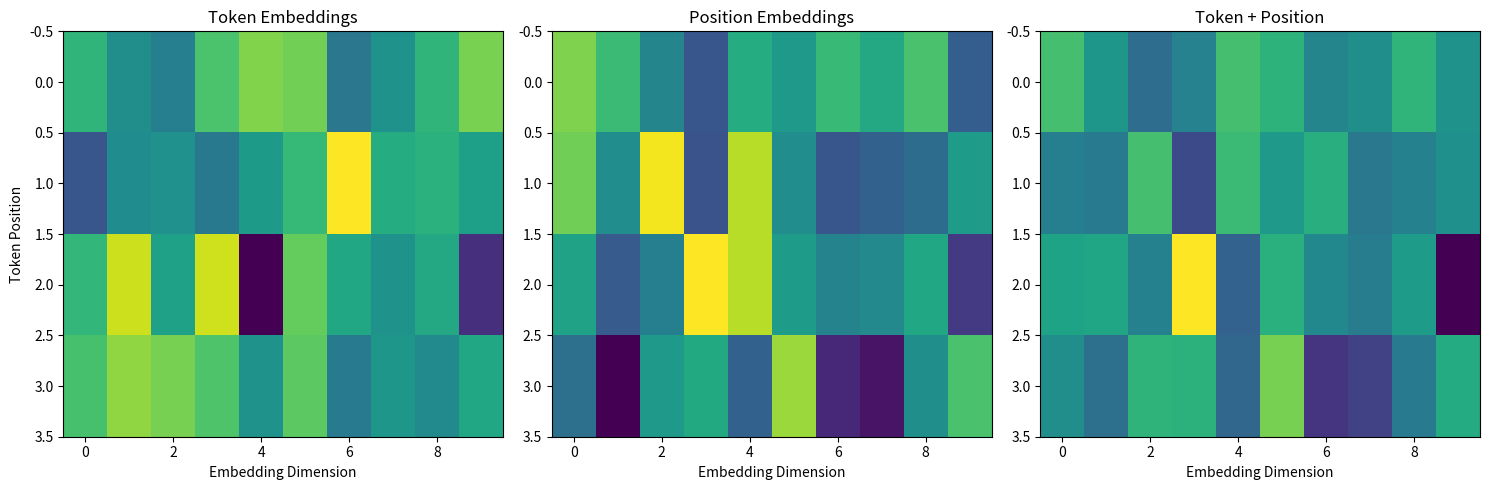

Write Python code to recreate this figure.
import numpy as np
import matplotlib.pyplot as plt


fig, axes = plt.subplots(1, 3, figsize=(15, 5))
np.random.seed(42)

# hyperparameters
vocab_size=100
embedding_dim=10
max_seq_len=16

token_embedding_table = np.random.randn(
    vocab_size,
    embedding_dim
    )
    
positional_embedding_table = np.random.randn(
    max_seq_len,
    embedding_dim
    )

tokens = np.array([5,10,7,21])


# token embeddings
token_embeddings = token_embedding_table[tokens]


# positional embeddings
positions = np.arange(len(tokens))
position_embeddings = positional_embedding_table[positions]


print("Token Embeddings",token_embeddings.shape)
print("Position embeddings",position_embeddings.shape)

x = token_embeddings + position_embeddings
print(x.shape)
print(x)

# Token embeddings
axes[0].imshow(token_embeddings, aspect="auto")
axes[0].set_title("Token Embeddings")
axes[0].set_xlabel("Embedding Dimension")
axes[0].set_ylabel("Token Position")

# Position embeddings
axes[1].imshow(position_embeddings, aspect="auto")
axes[1].set_title("Position Embeddings")
axes[1].set_xlabel("Embedding Dimension")

# Final embeddings
axes[2].imshow(x, aspect="auto")
axes[2].set_title("Token + Position")
axes[2].set_xlabel("Embedding Dimension")

plt.tight_layout()
plt.show()
